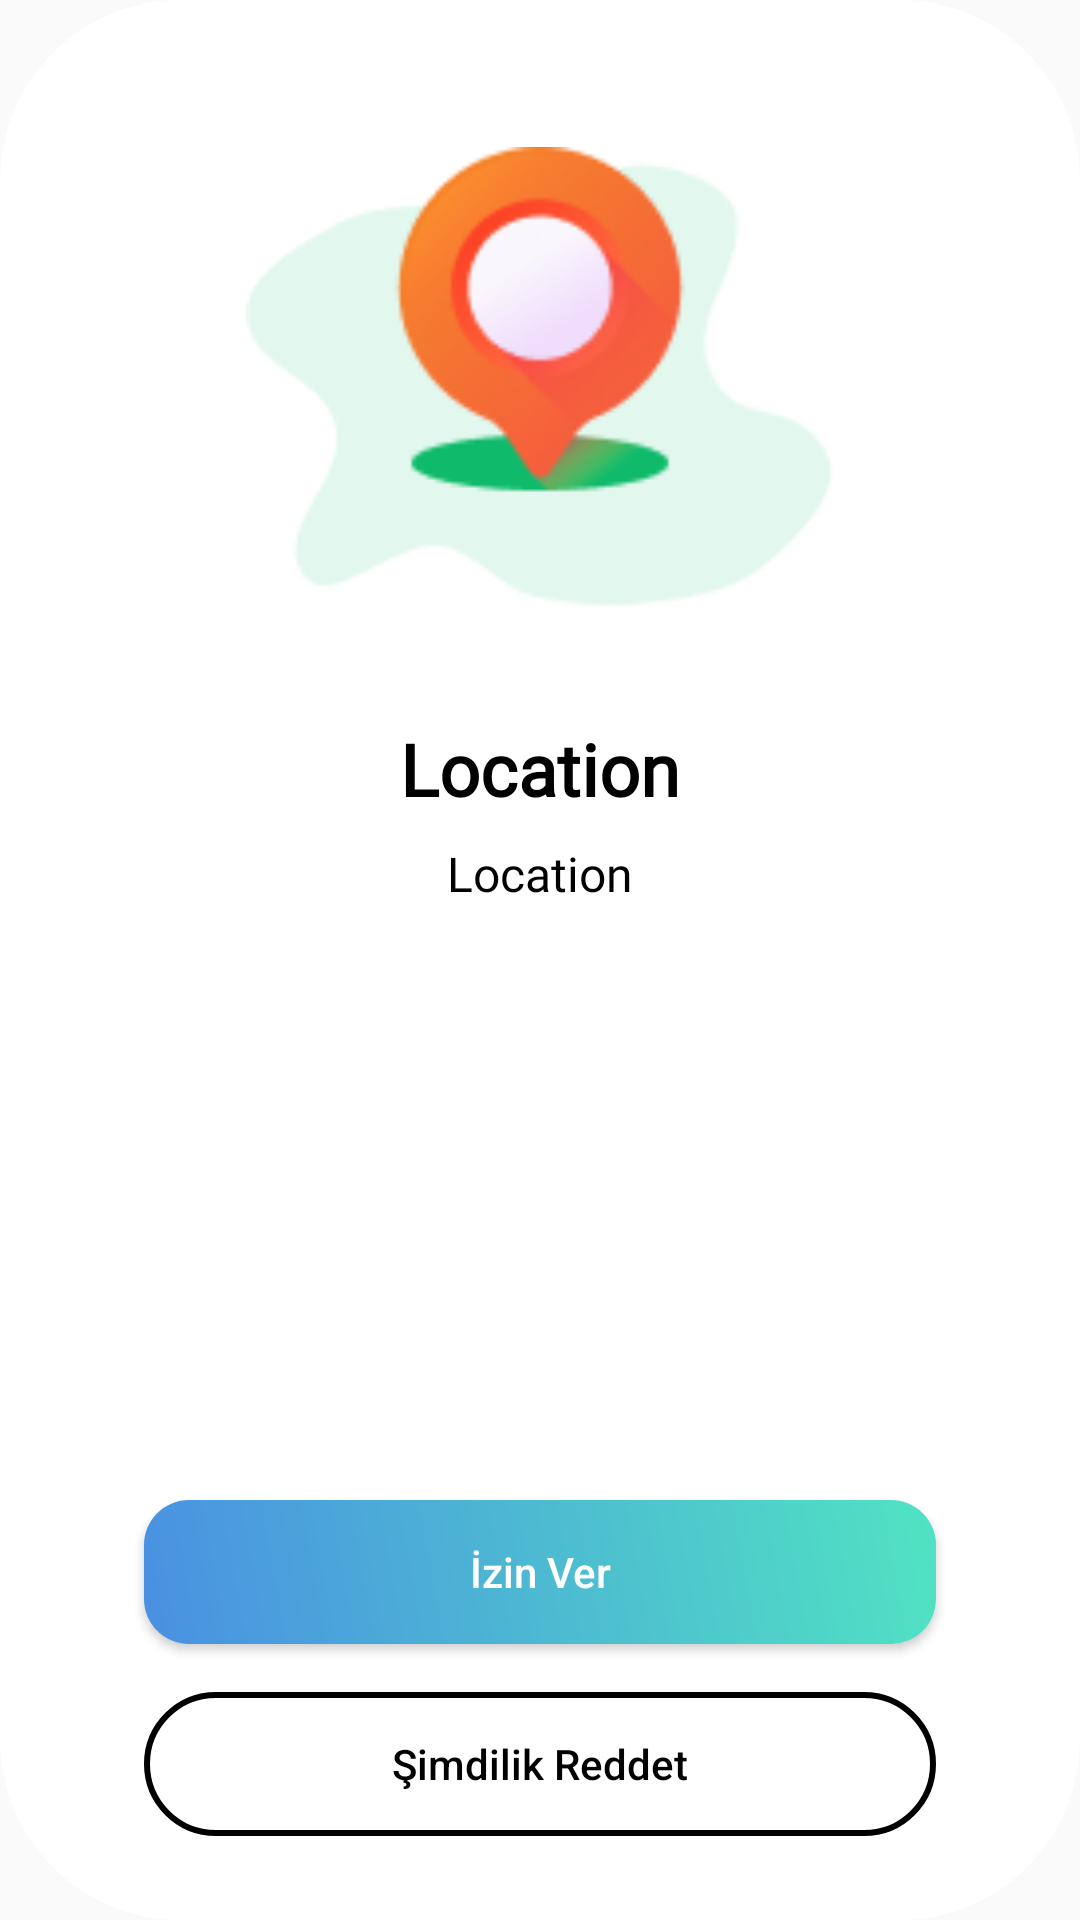

Write the Android layout XML for this screen, with the resource values it uses.
<!-- AndroidManifest.xml: application theme Theme.UpCortex -->
<!-- res/layout/permission_explanation_popup.xml -->
<?xml version="1.0" encoding="utf-8"?>
<androidx.constraintlayout.widget.ConstraintLayout xmlns:android="http://schemas.android.com/apk/res/android"
    android:layout_width="match_parent"
    android:layout_height="match_parent"
    android:background="@drawable/background_permission_dialog">

    <LinearLayout
        android:layout_width="match_parent"
        android:layout_height="match_parent"
        android:orientation="vertical"
        android:padding="16dp">
        <LinearLayout
            android:layout_width="match_parent"
            android:layout_height="0dp"
            android:layout_weight="1.0"
            android:orientation="vertical">

            <ImageView
                android:id="@+id/permIcon"
                android:layout_width="196dp"
                android:layout_height="196dp"
                android:layout_gravity="center"
                android:layout_marginTop="12dp"
                android:src="@drawable/ikon_location_perm"/>

            <LinearLayout
                android:layout_width="match_parent"
                android:layout_height="wrap_content"
                android:orientation="vertical"
                android:layout_marginTop="16dp"
                android:layout_marginStart="12dp"
                android:layout_marginEnd="12dp">
                <TextView
                    android:id="@+id/permTitle"
                    android:layout_width="wrap_content"
                    android:layout_height="wrap_content"
                    android:text="Location"
                    android:textColor="@color/black"
                    android:layout_gravity="center"
                    android:textSize="24sp"
                    android:textStyle="bold"
                    android:fontFamily="@font/roboto_flex"/>
                <TextView
                    android:id="@+id/permDesc"
                    android:layout_width="wrap_content"
                    android:layout_height="wrap_content"
                    android:text="Location"
                    android:textColor="@color/black"
                    android:layout_gravity="center"
                    android:gravity="center"
                    android:textSize="16sp"
                    android:fontFamily="@font/roboto_flex"
                    android:layout_marginTop="8dp"/>
            </LinearLayout>
        </LinearLayout>

        <LinearLayout
            android:layout_width="match_parent"
            android:layout_height="wrap_content"
            android:orientation="vertical"
            android:layout_marginBottom="12dp">
            <Button
                android:id="@+id/allowButton"
                android:layout_width="match_parent"
                android:layout_height="wrap_content"
                android:layout_marginTop="16dp"
                android:layout_marginStart="32dp"
                android:layout_marginEnd="32dp"
                android:text="@string/permission_allow"
                android:textAlignment="center"
                android:textAllCaps="false"
                android:textColor="@color/white"
                android:background="@drawable/button_permission_allow"/>
            <Button
                android:id="@+id/denyButton"
                android:layout_width="match_parent"
                android:layout_height="wrap_content"
                android:layout_marginTop="16dp"
                android:layout_marginStart="32dp"
                android:layout_marginEnd="32dp"
                android:text="@string/permission_deny"
                android:textAlignment="center"
                android:textAllCaps="false"
                android:textColor="@color/black"
                android:background="@drawable/button_permission_deny"/>
        </LinearLayout>
    </LinearLayout>

</androidx.constraintlayout.widget.ConstraintLayout>
<!-- resources referenced by this layout -->
<resources>
  <color name="black">#FF000000</color>
  <color name="white">#FFFFFFFF</color>
  <!-- drawable background_permission_dialog (drawable) -->
  <?xml version="1.0" encoding="utf-8"?>
  <selector xmlns:android="http://schemas.android.com/apk/res/android">
      <item>
          <shape android:shape="rectangle">
              <corners android:radius="60sp"/>
              <solid android:color="@color/white"/>
          </shape>
      </item>
  </selector>
  <!-- drawable button_permission_allow (drawable) -->
  <?xml version="1.0" encoding="utf-8"?>
  <layer-list xmlns:android="http://schemas.android.com/apk/res/android">
      <item>
          <layer-list>
              <item>
                  <shape android:shape="rectangle">
                      <gradient
                          android:startColor="#4A90E2"
                          android:endColor="#50E3C2"
                          android:angle="45"/>
                      <corners android:radius="15dp"/>
                  </shape>
              </item>
          </layer-list>
      </item>
  </layer-list>
  <!-- drawable button_permission_deny (drawable) -->
  <?xml version="1.0" encoding="utf-8"?>
  <layer-list xmlns:android="http://schemas.android.com/apk/res/android">
      <item>
          <layer-list>
              <item>
                  <shape android:shape="rectangle">
                      <stroke
                          android:width="2dp">
                          <gradient
                              android:startColor="#4A90E2"
                              android:endColor="#50E3C2"
                              android:angle="180"/>
                      </stroke>
                      <corners android:radius="45dp"/>
                      <solid android:color="@android:color/transparent"/>
                  </shape>
              </item>
          </layer-list>
      </item>
  </layer-list>
  <!-- drawable ikon_location_perm: png bitmap (drawable, 8957 bytes) -->
  <string name="permission_allow">İzin Ver</string>
  <string name="permission_deny">Şimdilik Reddet</string>
  <style name="Theme.UpCortex" parent="Theme.MaterialComponents.Light.NoActionBar.Bridge">
          
          <item name="colorPrimary">@color/primaryColor</item>
          <item name="colorPrimaryVariant">@color/primaryOnTop</item>
          <item name="colorOnPrimary">@color/primaryOnBottom</item>
          
          <item name="colorSecondary">@color/secondaryColor</item>
          <item name="colorSecondaryVariant">@color/secondaryOnTop</item>
          <item name="colorOnSecondary">@color/secondaryOnBottom</item>
          
          <item name="android:statusBarColor">@color/secondaryColor</item>
          
          <item name="android:windowTranslucentStatus">false</item>
          <item name="android:windowTranslucentNavigation">true</item>
          <item name="windowActionBar">false</item>
          <item name="windowNoTitle">true</item>
      </style>
  <color name="primaryColor">#8BD5FF</color>
  <color name="primaryOnTop">#55B5FA</color>
  <color name="primaryOnBottom">#3C8FDB</color>
  <color name="secondaryColor">#07193A</color>
  <color name="secondaryOnTop">#354465</color>
  <color name="secondaryOnBottom">#07193A</color>
</resources>
